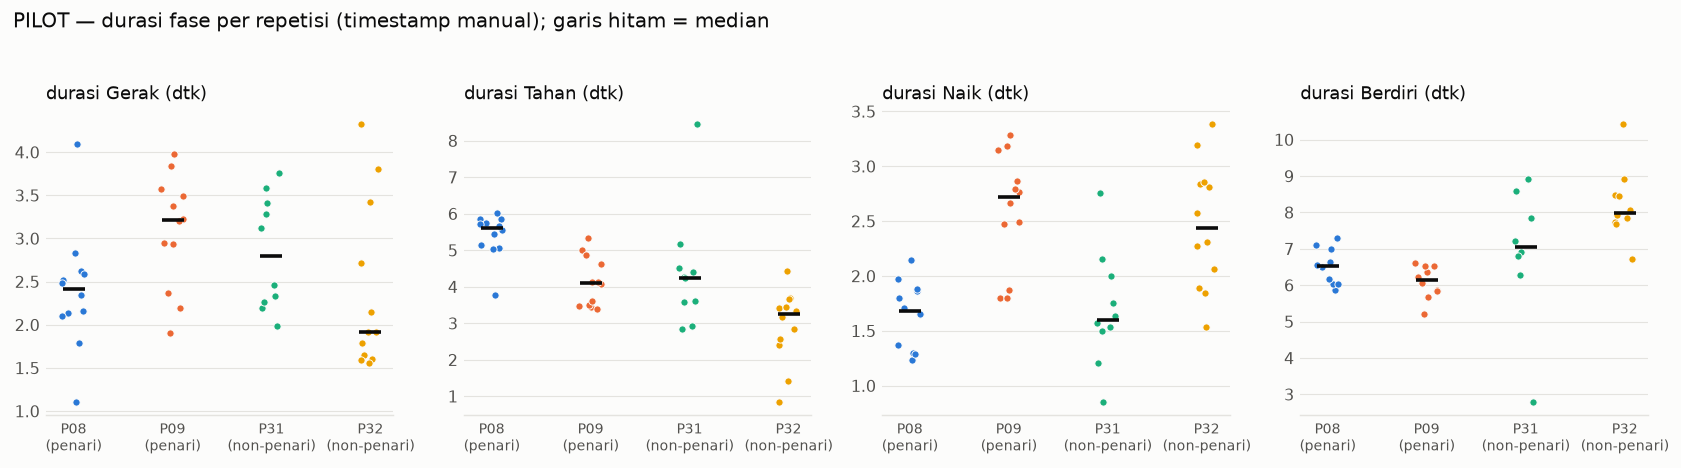

Values plotted in this chart, from the file beside it:
participant_id, grup, n_repetisi, durasi_Gerak_median, durasi_Gerak_cv, durasi_Tahan_median, durasi_Tahan_cv, durasi_Naik_median, durasi_Naik_cv, durasi_Berdiri_median, durasi_Berdiri_cv
P08, penari, 12, 2.414, 0.293, 5.602, 0.112, 1.681, 0.179, 6.534, 0.076
P09, penari, 12, 3.212, 0.211, 4.098, 0.166, 2.716, 0.204, 6.135, 0.074
P31, non-penari, 10, 2.792, 0.231, 4.25, 0.363, 1.601, 0.309, 7.06, 0.274
P32, non-penari, 12, 1.914, 0.409, 3.253, 0.341, 2.442, 0.232, 7.994, 0.118
